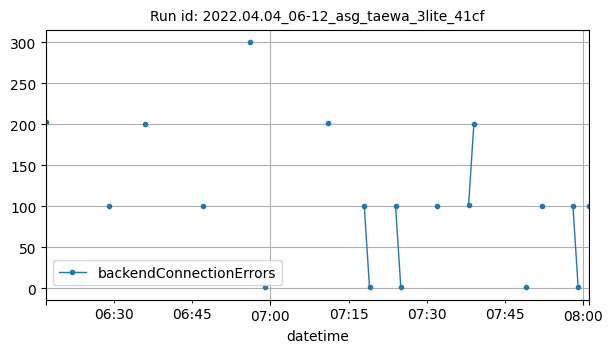

The data file committed next to this chart (first rows):
datetime, backendConnectionErrors
2022-04-04T06:17:00Z, 203
2022-04-04T06:29:00Z, 100
2022-04-04T06:36:00Z, 200
2022-04-04T06:47:00Z, 100
2022-04-04T06:56:00Z, 300
2022-04-04T06:59:00Z, 1
2022-04-04T07:11:00Z, 202
2022-04-04T07:18:00Z, 100
2022-04-04T07:19:00Z, 1
2022-04-04T07:24:00Z, 100
2022-04-04T07:25:00Z, 1
2022-04-04T07:32:00Z, 100
2022-04-04T07:38:00Z, 102
2022-04-04T07:39:00Z, 200
2022-04-04T07:49:00Z, 1
2022-04-04T07:52:00Z, 100
2022-04-04T07:58:00Z, 100
2022-04-04T07:59:00Z, 1
2022-04-04T08:01:00Z, 100
